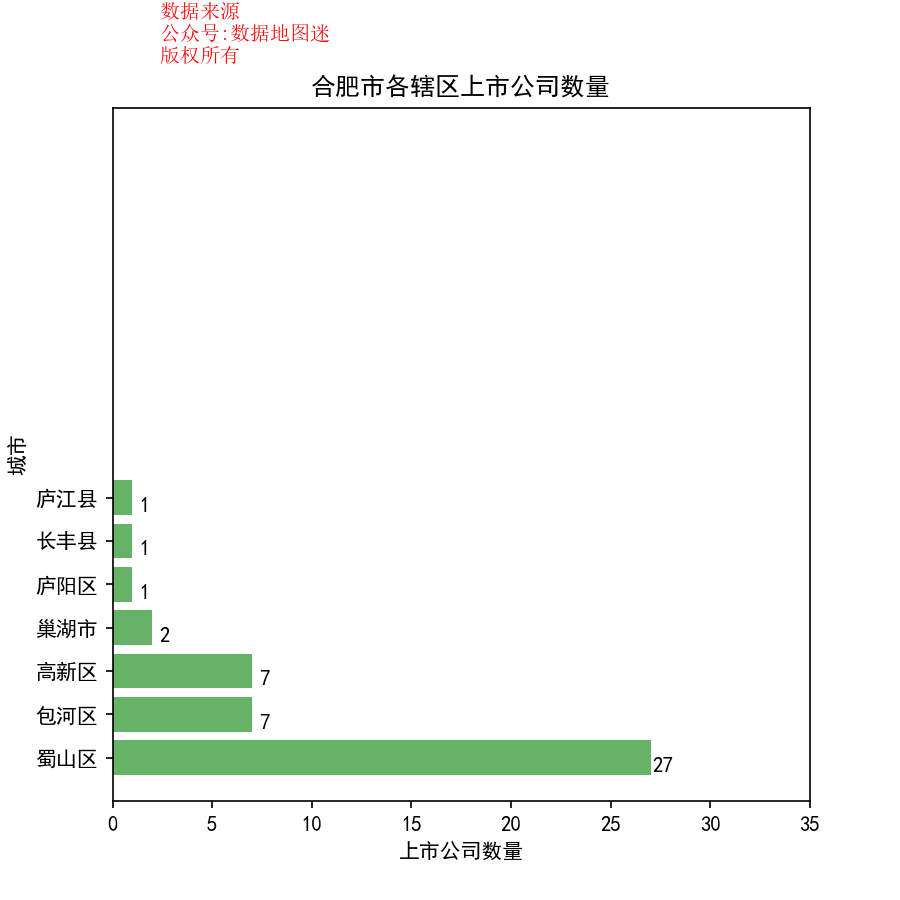

Source data for this figure (header and first rows):
省, 市, 区县, 公司简称, 公司全名, 行业, 2017前3季度销售额(万）, 利润(万）, 利润率, 股票代码, 注册地址, 办公地址, 官网, 上市日期
安徽省, 合肥市, 蜀山区, 合肥百货, 合肥百货大楼集团股份有限公司, 百货零售, 782518, 41883, 5.40%, 合肥百货(000417), 安徽省合肥市长江中路150号, 安徽省合肥市长江西路689号, www.hfbh.com.cn, 1996/8/12
安徽省, 合肥市, 蜀山区, 美菱电器, 合肥美菱股份有限公司, 耐用消费品, 1317914, 12839, 1.00%, 美菱电器(000521), 安徽省合肥市经济技术开发区莲花路2163号, 安徽省合肥市经济技术开发区莲花路2163号, www.meiling.com, 1993/10/18
安徽省, 合肥市, 蜀山区, 丰乐种业, 合肥丰乐种业股份有限公司, 农业与渔业, 92983, -8208, -8.80%, 丰乐种业(000713), 安徽省合肥市蜀山区创业大道4号, 安徽省合肥市蜀山区创业大道4号, www.fengle.com.cn, 1997/4/22
安徽省, 合肥市, 蜀山区, 国元证券, 国元证券股份有限公司, 投资服务, 249887, 114927, 46.00%, 国元证券(000728), 安徽省合肥市梅山路18号, 安徽省合肥市梅山路18号安徽国际金融中心A座国元证券, www.gyzq.com.cn, 1997/6/16
安徽省, 合肥市, 蜀山区, 合肥城建, 合肥城建发展股份有限公司, 不动产投资开发, 133956, 2430, 1.80%, 合肥城建(002208), 安徽省合肥市蜀山区潜山路100号琥珀五环国际A座, 安徽省合肥市蜀山区潜山路100号琥珀五环国际A座10-14层, www.hucd.cn, 2008/1/28
安徽省, 合肥市, 蜀山区, 江南化工, 安徽江南化工股份有限公司, 特种化工品, 109171, 15679, 14.40%, 江南化工(002226), 安徽省宁国市港口镇分界山, 安徽省合肥市政务文化新区怀宁路1639号平安大厦17层, www.ahjnhg.com, 2008/5/6
安徽省, 合肥市, 蜀山区, 科大讯飞, 科大讯飞股份有限公司, 软件, 338672, 22469, 6.60%, 科大讯飞(002230), 安徽省合肥市高新开发区望江西路666号, 安徽省合肥市高新开发区望江西路666号, www.iflytek.com, 2008/5/12
安徽省, 合肥市, 蜀山区, 辉隆股份, 安徽辉隆农资集团股份有限公司, 综合供应商, 1037946, 14786, 1.40%, 辉隆股份(002556), 安徽省合肥市蜀山区祁门路1777号, 安徽省合肥市蜀山区祁门路1777号, www.ahamp.com, 2011/3/2
安徽省, 合肥市, 蜀山区, 洽洽食品, 洽洽食品股份有限公司, 食品生产（IV）, 250996, 32056, 12.80%, 洽洽食品(002557), 安徽省合肥市经济技术开发区莲花路, 安徽省合肥市经济技术开发区莲花路1307号, www.qiaqiafood.com, 2011/3/2
安徽省, 合肥市, 蜀山区, 美亚光电, 合肥美亚光电技术股份有限公司, 工业机械, 77596, 30254, 39.00%, 美亚光电(002690), 安徽省合肥市高新区望江西路668号, 安徽省合肥市长江西路669号民营科技园（W-7）, www.chinameyer.com, 2012/7/31
安徽省, 合肥市, 蜀山区, 美菱电器, 合肥美菱股份有限公司, 耐用消费品, 1317914, 12839, 1.00%, 皖美菱B(200521), 安徽省合肥市经济技术开发区莲花路2163号, 安徽省合肥市经济技术开发区莲花路2163号, www.meiling.com, 1993/10/18
安徽省, 合肥市, 蜀山区, 安科生物, 安徽安科生物工程(集团)股份有限公司, 生物科技, 73194, 22420, 30.60%, 安科生物(300009), 安徽省合肥市长江西路669号高新区海关路K-1, 安徽省合肥市长江西路669号高新区海关路K-1, www.ankebio.com, 2009/10/30
安徽省, 合肥市, 蜀山区, 安利股份, 安徽安利材料科技股份有限公司, 特种化工品, 109641, -730, -0.70%, 安利股份(300218), 安徽省合肥市经济技术开发区桃花工业园拓展区（繁华大道与创新大道交叉口）, 安徽省合肥市经济技术开发区桃花工业园拓展区（创新大道与繁华大道交叉口）, www.chinapuleather.com, 2011/5/18
安徽省, 合肥市, 蜀山区, 国祯环保, 安徽国祯环保节能科技股份有限公司, 综合公共事业, 143248, 12836, 9.00%, 国祯环保(300388), 安徽省合肥市高新技术产业开发区科学大道91号, 安徽省合肥市高新技术产业开发区科学大道91号, www.gzep.com.cn, 2014/8/1
安徽省, 合肥市, 蜀山区, 科大国创, 科大国创软件股份有限公司, 软件与计算机服务, 37080, -2514, -6.80%, 科大国创(300520), 安徽省合肥市高新区文曲路355号, 安徽省合肥市长江西路669号, www.kdgcsoft.com, 2016/7/8
安徽省, 合肥市, 蜀山区, 中环环保, 安徽中环环保科技股份有限公司, 水务, 13007, 4619, 35.50%, 中环环保(300692), 安徽省合肥市阜阳北路948号中正国际广场一幢办1608室, 安徽省合肥市经济开发区金寨南路157-1号中辰假日广场1501-1508, www.ahzhhb.cn, 2017/8/21
安徽省, 合肥市, 蜀山区, 皖通高速, 安徽皖通高速公路股份有限公司, 运输服务, 214744, 117260, 54.60%, 皖通高速(600012), 安徽省合肥市望江西路520号, 安徽省合肥市望江西路520号, www.anhui-expressway.net, 2003/1/7
安徽省, 合肥市, 蜀山区, 江淮汽车, 安徽江淮汽车集团股份有限公司, 汽车, 3554155, 6263, 0.20%, 江淮汽车(600418), 安徽省合肥市东流路176号, 安徽省合肥市东流路176号, www.jac.com.cn, 2001/8/24
安徽省, 合肥市, 蜀山区, 国机通用, 安徽国通高新管业股份有限公司, 工业机械, 40302, -901, -2.20%, 国机通用(600444), 安徽省合肥市经济技术开发区蓬莱路616号, 安徽省合肥市经济技术开发区蓬莱路616号, www.guotone.com, 2004/2/19
安徽省, 合肥市, 蜀山区, 时代出版, 时代出版传媒股份有限公司, 出版业, 488511, 23893, 4.90%, 时代出版(600551), 安徽省合肥市蜀山区翡翠路1118号, 安徽省合肥市蜀山区翡翠路1118号出版传媒广场, www.press-mart.com, 2002/9/5
安徽省, 合肥市, 蜀山区, 安徽合力, 安徽合力股份有限公司, 工业机械, 627898, 49737, 7.90%, 安徽合力(600761), 安徽省合肥市经济技术开发区方兴大道668号, 安徽省合肥市经济技术开发区方兴大道668号, www.helichina.com, 1996/10/9
安徽省, 合肥市, 蜀山区, 华安证券, 华安证券股份有限公司, 普通金融服务, 153106, 81099, 53.00%, 华安证券(600909), 安徽省合肥市政务文化新区天鹅湖路198号, 安徽省合肥市政务文化新区天鹅湖路198号, www.hazq.com, 2016/12/6
安徽省, 合肥市, 蜀山区, 惠而浦, 惠而浦(中国)股份有限公司, 耐用消费品, 490235, -26032, -5.30%, 惠而浦(600983), 安徽省合肥市高新技术产业开发区北区L-2号, 安徽省合肥市高新技术产业开发区北区L-2号, www.hf-sanyo.cn, 2004/7/27
安徽省, 合肥市, 蜀山区, 四创电子, 安徽四创电子股份有限公司, 电子设备, 225844, 8499, 3.80%, 四创电子(600990), 安徽省合肥市高新技术产业开发区, 安徽省合肥市高新技术产业开发区香樟大道199号, www.sun-create.com, 2004/5/10
安徽省, 合肥市, 蜀山区, 合锻智能, 合肥合锻智能制造股份有限公司, 工业机械, 53586, 4375, 8.20%, 合锻智能(603011), 安徽省合肥经济技术开发区紫云路123号, 合肥经济技术开发区紫云路123号, www.hfpress.com, 2014/11/7
安徽省, 合肥市, 蜀山区, 应流股份, 安徽应流机电股份有限公司, 工业机械, 105398, 7209, 6.80%, 应流股份(603308), 安徽省合肥市经济技术开发区繁华大道566号, 安徽省合肥市经济技术开发区民营科技园齐云路26号, www.yingliugroup.com, 2014/1/22
安徽省, 合肥市, 蜀山区, 泰禾光电, 合肥泰禾光电科技股份有限公司, 科技（I）, 28382, 7325, 25.80%, 泰禾光电(603656), 安徽省合肥市经济技术开发区桃花工业园拓展区方兴大道与玉兰大道交口, 安徽省合肥市经济技术开发区桃花工业园拓展区方兴大道与玉兰大道交口, www.chinataiho.com, 2017/3/21
安徽省, 合肥市, 庐阳区, 志邦股份, 志邦厨柜股份有限公司, 家具, 148479, 18536, 12.50%, 志邦股份(603801), 安徽省合肥市庐阳工业区连水路19号, 安徽省合肥市庐阳工业区连水路19号, www.zbom.com, 2017/6/30
安徽省, 合肥市, 庐江县, 安德利, 安徽安德利百货股份有限公司, 百货零售, 125294, 2926, 2.30%, 安德利(603031), 安徽省庐江县文明中路1号, 安徽省合肥市庐江县文明中路1号, www.sinoadl.com, 2016/8/22
安徽省, 合肥市, 高新区, 国风塑业, 安徽国风塑业股份有限公司, 特种化工品, 82235, -3182, -3.90%, 国风塑业(000859), 安徽省合肥市国家高新技术产业开发区天智路36号, 安徽省合肥市高新区长宁大道与铭传路交口, www.guofeng.com, 1998/11/19
安徽省, 合肥市, 高新区, 皖通科技, 安徽皖通科技股份有限公司, 软件, 68143, 7967, 11.70%, 皖通科技(002331), 安徽省合肥市高新区皖水路589号, 安徽省合肥市高新区皖水路589号, www.wantong-tech.net, 2010/1/6
安徽省, 合肥市, 高新区, 荃银高科, 安徽荃银高科种业股份有限公司, 农业与渔业, 27731, -4081, -14.70%, 荃银高科(300087), 安徽省合肥市高新区创新大道98号, 安徽省合肥市高新区创新大道98号, www.winallseed.com, 2010/5/26
安徽省, 合肥市, 高新区, 乐金健康, 安徽乐金健康科技股份有限公司, 耐用消费品, 75691, 5677, 7.50%, 乐金健康(300247), 安徽省合肥市长江西路669号AJ-9地块, 安徽省合肥市高新区合欢路34号, www.saunaking.com.cn, 2011/7/29
安徽省, 合肥市, 高新区, 阳光电源, 阳光电源股份有限公司, 电子电气组件与设备, 664164, 82451, 12.40%, 阳光电源(300274), 安徽省合肥市高新区习友路1699号, 安徽省合肥市高新区天湖路2号, www.sungrowpower.com, 2011/11/2
安徽省, 合肥市, 高新区, 欧普康视, 欧普康视科技股份有限公司, 医疗用品, 22238, 13427, 60.40%, 欧普康视(300595), 安徽省合肥市高新区梦园路7号, 安徽省合肥市高新区梦园路7号, www.orthok.cn, 2017/1/17
安徽省, 合肥市, 高新区, 设计总院, 安徽省交通规划设计研究总院股份有限公司, 建筑施工, 81650, 20600, 25.20%, 设计总院(603357), 安徽省合肥市高新区香樟大道180号, 安徽省合肥市高新区香樟大道180号, www.atcdi.com.cn, 2017/8/1
安徽省, 合肥市, 巢湖市, 富煌钢构, 安徽富煌钢构股份有限公司, 钢铁, 192872, 6456, 3.30%, 富煌钢构(002743), 安徽省巢湖市黄麓镇富煌工业园, 安徽省巢湖市黄麓镇富煌工业园, www.fuhuang.cn, 2015/2/17
安徽省, 合肥市, 巢湖市, 皖维高新, 安徽皖维高新材料股份有限公司, 通用化工品, 343236, 13353, 3.90%, 皖维高新(600063), 安徽省巢湖市皖维路56号, 安徽省巢湖市皖维路56号, www.wwgf.com.cn, 1997/5/28
安徽省, 合肥市, 长丰县, 鸿路钢构, 安徽鸿路钢结构(集团)股份有限公司, 建材与构件, 349748, 10970, 3.10%, 鸿路钢构(002541), 安徽省合肥市双凤工业区, 安徽省合肥市双凤工业区, www.hong-lu.com, 2011/1/18
安徽省, 合肥市, 包河区, 丰原药业, 安徽丰原药业股份有限公司, 制药, 179121, 6870, 3.80%, 丰原药业(000153), 安徽省无为县北门外大街108号, 安徽省合肥市包河工业区纬四路16号, www.bbcayy.com, 2000/9/20
安徽省, 合肥市, 包河区, 皖能电力, 安徽皖能股份有限公司, 电力（IV）, 852196, 8680, 1.00%, 皖能电力(000543), 安徽省合肥市马鞍山路76号, 安徽省合肥市马鞍山路76号能源大厦7-10层, www.wenergy.cn, 1993/12/20
安徽省, 合肥市, 包河区, 安凯客车, 安徽安凯汽车股份有限公司, 商用运载工具与车辆, 321727, -16771, -5.20%, 安凯客车(000868), 安徽省合肥市葛淝路1号, 安徽省合肥市葛淝路1号, www.ankai.com, 1997/7/25
安徽省, 合肥市, 包河区, 东华科技, 东华工程科技股份有限公司, 建筑施工, 148594, 11605, 7.80%, 东华科技(002140), 安徽省合肥市长江西路669号高新技术产业开发区内, 安徽省合肥市望江东路70号, www.chinaecec.com, 2007/7/12
安徽省, 合肥市, 包河区, 皖新传媒, 安徽新华传媒股份有限公司, 出版业, 643685, 65154, 10.10%, 皖新传媒(601801), 安徽省合肥市包河区北京路8号, 安徽省合肥市包河区北京路8号, www.ahsxhsd.com, 2010/1/18
安徽省, 合肥市, 包河区, 皖天然气, 安徽省天然气开发股份有限公司, 管道输送, 188866, 11407, 6.00%, 皖天然气(603689), 安徽省合肥市包河工业园大连路9号, 安徽省合肥市包河工业园大连路9号, www.ahtrq.com, 2017/1/10
安徽省, 合肥市, 包河区, 常青股份, 合肥常青机械股份有限公司, 汽车与零配件（II）, 133178, 10642, 8.00%, 常青股份(603768), 安徽省合肥市东油路18号, 安徽省合肥市东油路18号, www.hfcqjx.com, 2017/3/24
